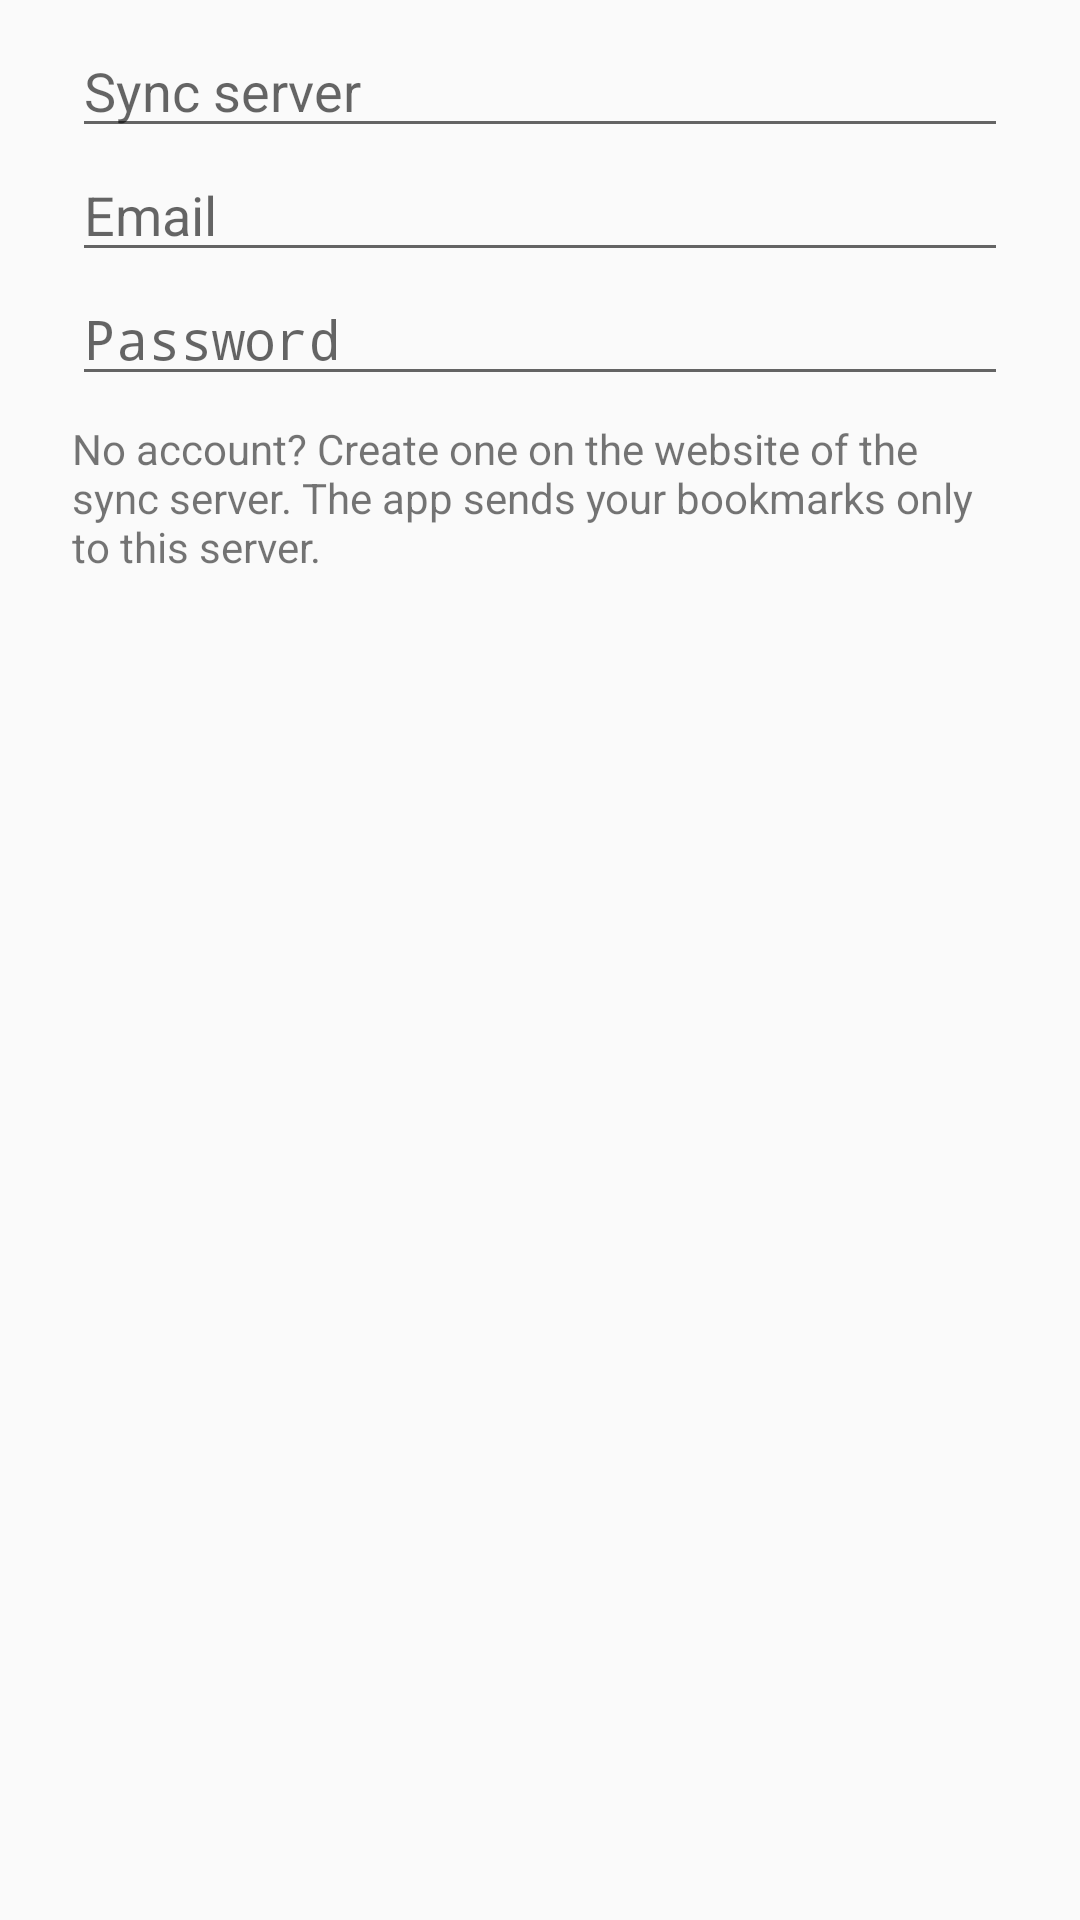

Here is an Android app screen rendered from its layout file. Give the layout XML and the strings, colors and styles it references.
<!-- AndroidManifest.xml: application theme Theme.Sbm -->
<!-- res/layout/dialog_sign_in.xml -->
<?xml version="1.0" encoding="utf-8"?>
<ScrollView xmlns:android="http://schemas.android.com/apk/res/android"
    android:layout_width="match_parent"
    android:layout_height="wrap_content">

    <LinearLayout
        android:layout_width="match_parent"
        android:layout_height="wrap_content"
        android:orientation="vertical"
        android:paddingLeft="24dp"
        android:paddingTop="8dp"
        android:paddingRight="24dp">

        <EditText
            android:id="@+id/server"
            android:layout_width="match_parent"
            android:layout_height="wrap_content"
            android:hint="@string/server"
            android:importantForAutofill="no"
            android:inputType="textUri"
            android:singleLine="true" />

        <EditText
            android:id="@+id/email"
            android:layout_width="match_parent"
            android:layout_height="wrap_content"
            android:autofillHints="emailAddress"
            android:hint="@string/email"
            android:inputType="textEmailAddress"
            android:singleLine="true" />

        <EditText
            android:id="@+id/password"
            android:layout_width="match_parent"
            android:layout_height="wrap_content"
            android:autofillHints="password"
            android:hint="@string/password"
            android:imeOptions="actionDone"
            android:inputType="textPassword"
            android:singleLine="true" />

        <TextView
            android:layout_width="match_parent"
            android:layout_height="wrap_content"
            android:paddingTop="8dp"
            android:text="@string/sign_in_note"
            android:textAppearance="?android:attr/textAppearanceSmall" />
    </LinearLayout>
</ScrollView>
<!-- resources referenced by this layout -->
<resources>
  <string name="email">Email</string>
  <string name="password">Password</string>
  <string name="server">Sync server</string>
  <string name="sign_in_note">No account? Create one on the website of the sync server. The app sends your bookmarks only to this server.</string>
  <style name="Theme.Sbm" parent="android:Theme.Material.Light.NoActionBar">
          <item name="android:colorPrimary">#005577</item>
          <item name="android:colorPrimaryDark">#003B53</item>
          <item name="android:colorAccent">#005577</item>
      </style>
</resources>
